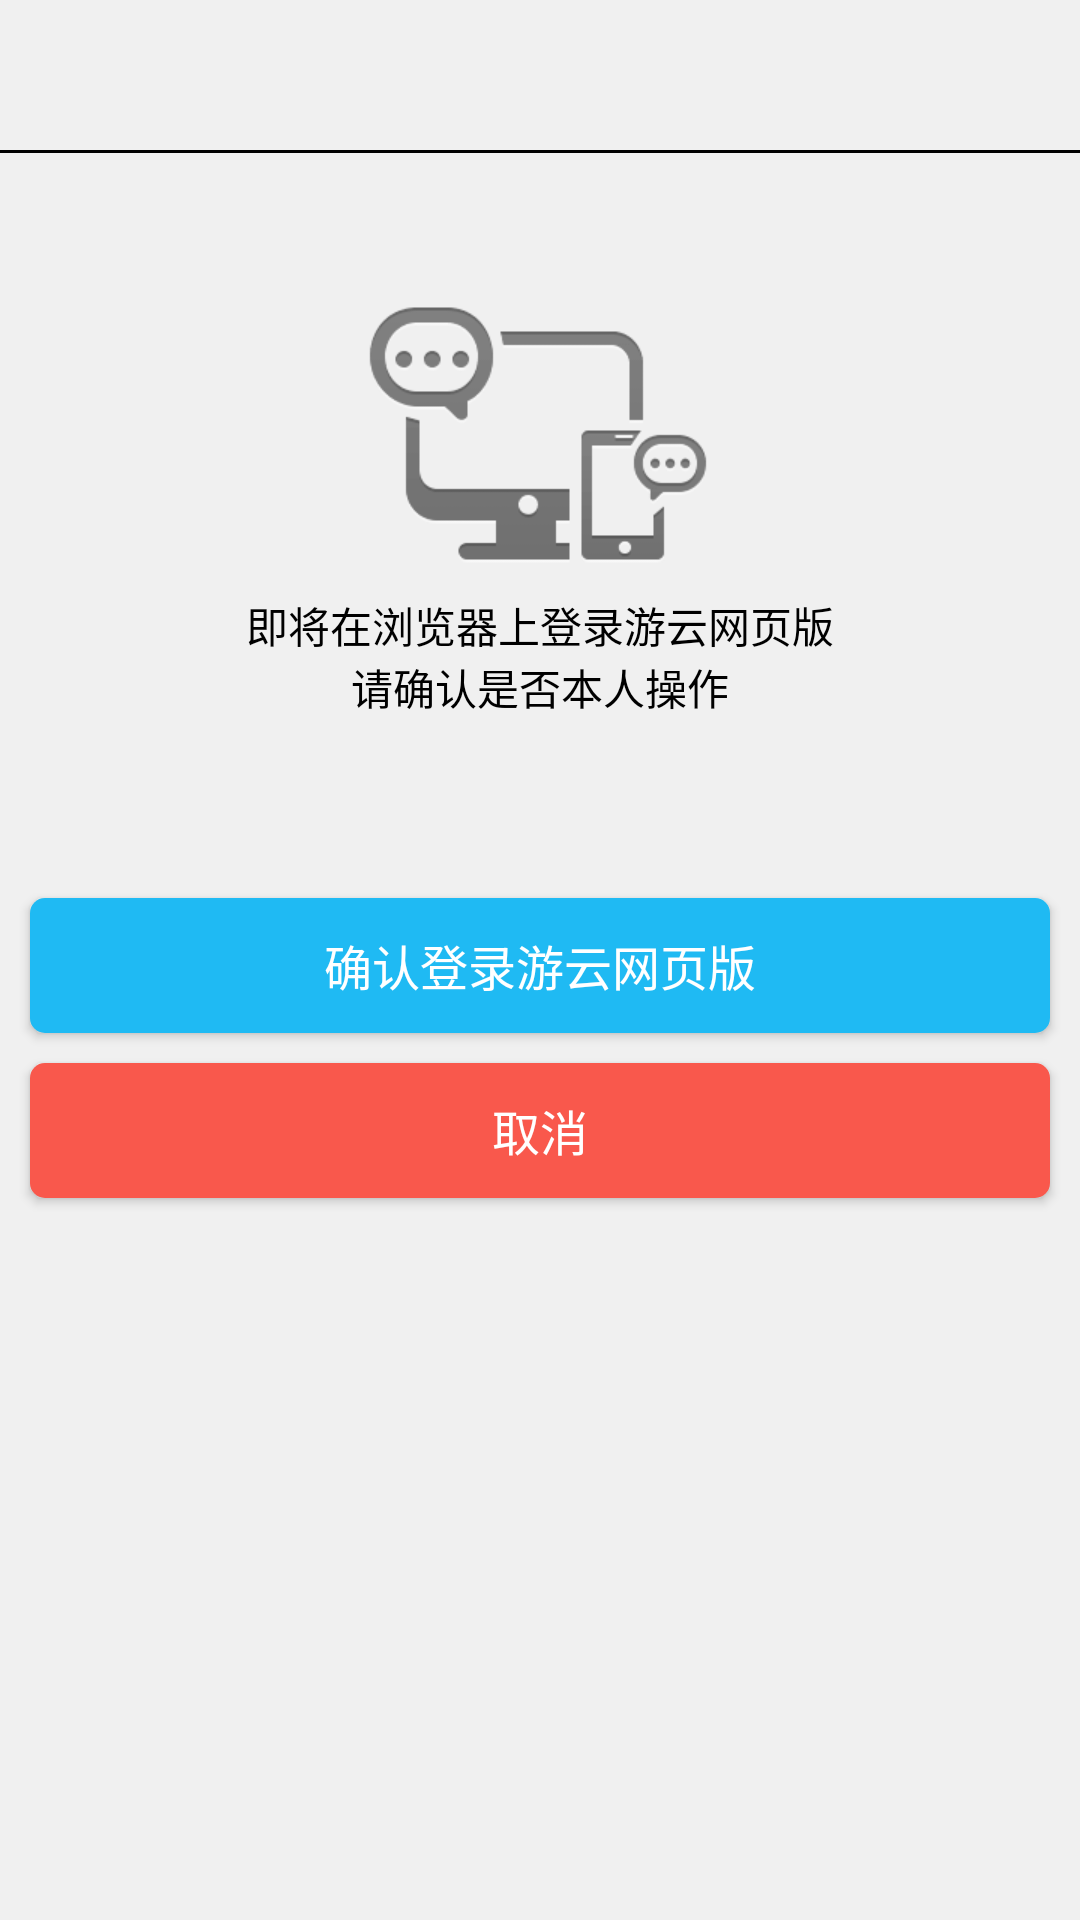

Reconstruct the res/layout file that produces this screen, plus the resources it refers to.
<!-- AndroidManifest.xml: application theme ActivityTheme -->
<!-- res/layout/activity_web_login.xml -->
<?xml version="1.0" encoding="utf-8"?>
<LinearLayout xmlns:android="http://schemas.android.com/apk/res/android"
    android:layout_width="match_parent"
    android:layout_height="match_parent"
    android:background="@color/color_f0f0f0"
    android:orientation="vertical">

    <include layout="@layout/layout_top" />

    <ImageView
        android:id="@+id/weblogin_bg_pic"
        android:layout_width="wrap_content"
        android:layout_height="wrap_content"
        android:layout_gravity="center_horizontal"
        android:layout_marginTop="50dp"
        android:src="@drawable/weblogin_bg" />

    <TextView
        android:layout_width="wrap_content"
        android:layout_height="wrap_content"
        android:layout_gravity="center_horizontal"
        android:layout_marginTop="10dp"
        android:gravity="center"
        android:text="即将在浏览器上登录游云网页版"
        android:textColor="@color/color_000000"
        android:textSize="14sp" />

    <TextView
        android:layout_width="wrap_content"
        android:layout_height="wrap_content"
        android:layout_gravity="center_horizontal"
        android:gravity="center"
        android:text="请确认是否本人操作"
        android:textColor="@color/color_000000"
        android:textSize="14sp" />

    <Button
        android:id="@+id/ok"
        android:layout_width="match_parent"
        android:layout_height="45dp"
        android:layout_marginLeft="10dp"
        android:layout_marginRight="10dp"
        android:layout_marginTop="60dp"
        android:background="@drawable/shape_web_login_ok"
        android:gravity="center"
        android:text="确认登录游云网页版"
        android:textColor="@android:color/white"
        android:textSize="16sp" />

    <Button
        android:id="@+id/cancel"
        android:layout_width="match_parent"
        android:layout_height="45dp"
        android:layout_marginLeft="10dp"
        android:layout_marginRight="10dp"
        android:layout_marginTop="10dp"
        android:background="@drawable/shape_web_login_cancle"
        android:gravity="center"
        android:text="取消"
        android:textColor="@android:color/white"
        android:textSize="16sp" />
</LinearLayout>
<!-- res/layout/layout_top.xml (included above) -->
<?xml version="1.0" encoding="utf-8"?>
<LinearLayout xmlns:android="http://schemas.android.com/apk/res/android"
    android:id="@+id/top_bar"
    android:layout_width="match_parent"
    android:layout_height="wrap_content"
    android:orientation="vertical">

    <RelativeLayout
        android:layout_width="match_parent"
        android:layout_height="50dp"
        android:gravity="center_vertical">

        <TextView
            android:id="@+id/tv_top_title"
            android:layout_width="wrap_content"
            android:layout_height="wrap_content"
            android:layout_centerInParent="true"
            android:gravity="center_vertical"
            android:textColor="@color/color_000000"
            android:textSize="20sp"
            android:visibility="gone" />

        <Button
            android:id="@+id/btn_left"
            android:layout_width="80dp"
            android:layout_height="match_parent"
            android:layout_alignParentLeft="true"
            android:background="@drawable/top_btn_selector"
            android:text="@string/btn_back"
            android:textColor="@color/color_000000"
            android:textSize="15sp"
            android:visibility="gone" />

        <TextView
            android:id="@+id/tv_notify"
            android:layout_width="wrap_content"
            android:layout_height="wrap_content"
            android:layout_marginLeft="50dp"
            android:layout_marginTop="10dp"
            android:background="@drawable/shape_circle_notify"
            android:gravity="center"
            android:text="9"
            android:textColor="@color/color_ffffff"
            android:textSize="10sp"
            android:visibility="gone" />

        <Button
            android:id="@+id/btn_right"
            android:layout_width="80dp"
            android:layout_height="match_parent"
            android:layout_alignParentRight="true"
            android:background="@drawable/top_btn_selector"
            android:textColor="@color/color_000000"
            android:textSize="15sp"
            android:visibility="gone" />

        <ImageView
            android:id="@+id/btn_add"
            android:layout_width="wrap_content"
            android:layout_height="match_parent"
            android:layout_alignParentRight="true"
            android:paddingRight="10dp"
            android:src="@drawable/add_48px"
            android:visibility="gone" />

    </RelativeLayout>

    <View
        android:layout_width="match_parent"
        android:layout_height="1dp"
        android:background="@color/color_000000" />

</LinearLayout>
<!-- resources referenced by this layout -->
<resources>
  <color name="color_000000">#000000</color>
  <color name="color_f0f0f0">#f0f0f0</color>
  <color name="color_ffffff">#ffffff</color>
  <!-- drawable shape_circle_notify (drawable) -->
  <?xml version="1.0" encoding="utf-8"?>
  <shape xmlns:android="http://schemas.android.com/apk/res/android"
      android:shape="oval"
      android:useLevel="false" >
  
      <solid android:color="@color/color_ff0000" />
  
      <size
          android:width="18dp"
          android:height="18dp" />
  
  </shape>
  <!-- drawable shape_web_login_cancle (drawable) -->
  <?xml version="1.0" encoding="utf-8"?>
  <shape xmlns:android="http://schemas.android.com/apk/res/android"
      android:shape="rectangle">
  
      <solid android:color="@color/color_f9584c" />
  
      <corners android:radius="5dp" />
  
  </shape>
  <!-- drawable shape_web_login_ok (drawable) -->
  <?xml version="1.0" encoding="utf-8"?>
  <shape xmlns:android="http://schemas.android.com/apk/res/android"
      android:shape="rectangle">
  
      <solid android:color="@color/color_1fbaf3" />
  
      <corners android:radius="5dp" />
  
  </shape>
  <!-- drawable top_btn_selector (drawable) -->
  <?xml version="1.0" encoding="UTF-8"?>
  <selector xmlns:android="http://schemas.android.com/apk/res/android">
  
      <item android:drawable="@color/color_666666" android:state_focused="true" />
      <item android:drawable="@color/color_666666" android:state_focused="false" android:state_pressed="true" />
      <item android:drawable="@android:color/transparent" android:state_focused="false" />
  
  </selector>
  <!-- drawable weblogin_bg: png bitmap (drawable-xhdpi, 3202 bytes) -->
  <string name="btn_back">返回</string>
  <style name="ActivityTheme" parent="Theme.AppCompat.Light.NoActionBar">
          <item name="colorPrimary">@color/colorPrimary</item>
          <item name="colorPrimaryDark">@color/colorPrimaryDark</item>
          <item name="colorAccent">@color/colorAccent</item>
          <item name="android:windowBackground">@color/windowBackground</item>
          <item name="android:navigationBarColor" tools:targetApi="lollipop">@color/navigationBarColor</item>
      </style>
  <color name="color_ff0000">#ff0000</color>
  <color name="color_f9584c">#f9584c</color>
  <color name="color_1fbaf3">#1fbaf3</color>
  <color name="color_666666">#666666</color>
  <color name="colorPrimary">#3F51B5</color>
  <color name="colorPrimaryDark">#303F9F</color>
  <color name="colorAccent">#FF4081</color>
  <color name="windowBackground">#FFFFFF</color>
  <color name="navigationBarColor">#1a000000</color>
</resources>
